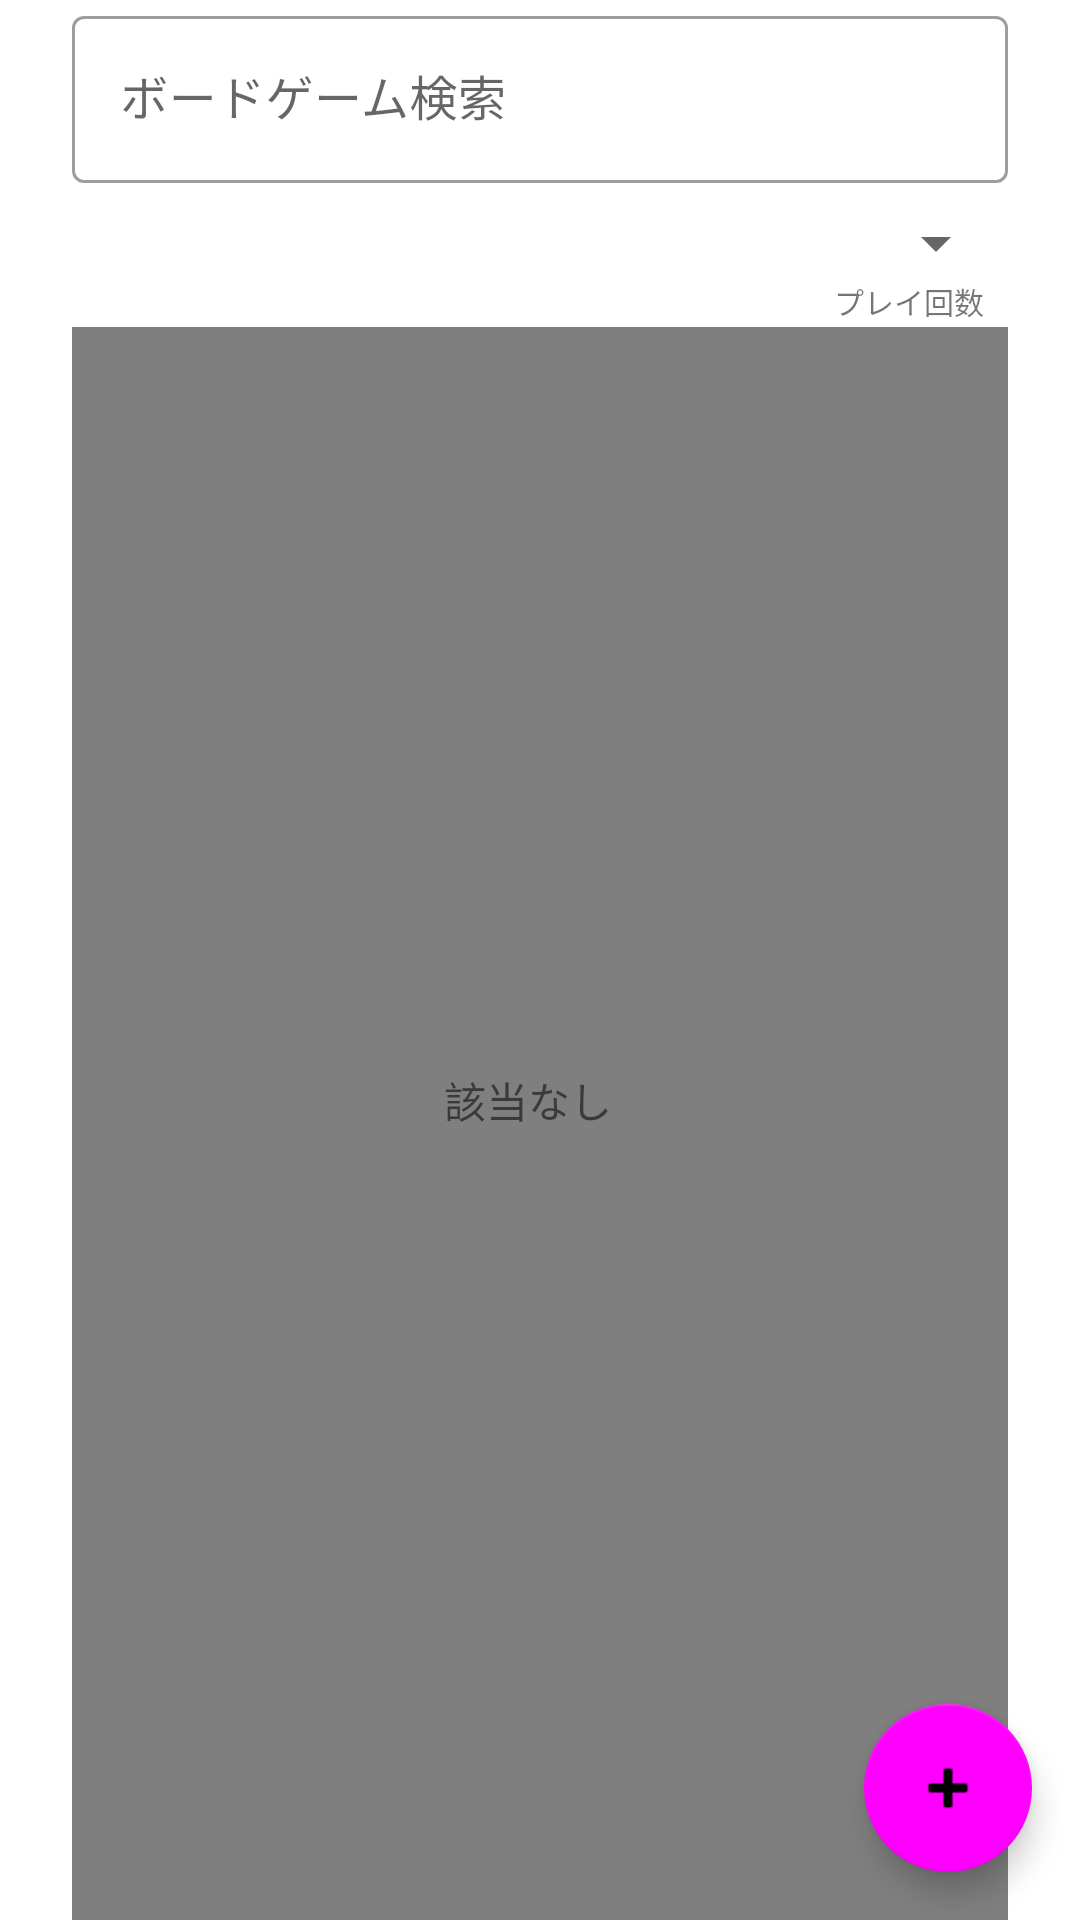

This screen was rendered from an Android layout file. Write that file and the resources it references.
<!-- AndroidManifest.xml: application theme Theme.BodoMemo -->
<!-- res/layout/fragment_search.xml -->
<?xml version="1.0" encoding="utf-8"?>
<androidx.constraintlayout.widget.ConstraintLayout xmlns:android="http://schemas.android.com/apk/res/android"
    xmlns:app="http://schemas.android.com/apk/res-auto"
    xmlns:tools="http://schemas.android.com/tools"
    android:layout_width="match_parent"
    android:layout_height="match_parent"
    tools:context=".ui.search.SearchFragment">

    <com.google.android.material.textfield.TextInputLayout
        android:id="@+id/til_game_title_detail"
        style="@style/Widget.MaterialComponents.TextInputLayout.OutlinedBox"
        android:layout_width="0dp"
        android:layout_height="wrap_content"
        app:layout_constraintEnd_toStartOf="@+id/guideline2"
        app:layout_constraintStart_toStartOf="@+id/guideline"
        app:layout_constraintTop_toTopOf="parent">

        <com.google.android.material.textfield.TextInputEditText
            android:id="@+id/et_game_detail_title"
            android:layout_width="match_parent"
            android:layout_height="wrap_content"
            android:hint="@string/search_game"
            android:inputType="text"/>
    </com.google.android.material.textfield.TextInputLayout>

    <Spinner
        android:id="@+id/sp_filter_select"
        android:layout_width="0dp"
        android:layout_height="wrap_content"
        android:layout_marginTop="8dp"
        app:layout_constraintEnd_toStartOf="@+id/guideline2"
        app:layout_constraintStart_toStartOf="@+id/guideline"
        app:layout_constraintTop_toBottomOf="@+id/til_game_title_detail"
        tools:listitem="すべて" />

    <TextView
        android:id="@+id/tv_search_play_time_title"
        android:layout_width="wrap_content"
        android:layout_height="wrap_content"
        android:layout_marginEnd="8dp"
        android:text="@string/play_time_description"
        android:textSize="10sp"
        app:layout_constraintEnd_toEndOf="@id/guideline2"
        app:layout_constraintTop_toBottomOf="@+id/sp_filter_select" />
    <com.example.bodomemo.EmptyRecyclerView
        android:id="@+id/rv_search_game_list"
        android:layout_width="0dp"
        android:layout_height="0dp"
        android:layout_marginTop="16dp"
        android:layoutAnimation="@anim/fall_down"
        app:layout_constraintBottom_toBottomOf="parent"
        app:layout_constraintEnd_toStartOf="@+id/guideline2"
        app:layout_constraintStart_toStartOf="@+id/guideline"
        app:layout_constraintTop_toBottomOf="@+id/sp_filter_select"
        tools:listitem="@layout/search_game_item" >
    </com.example.bodomemo.EmptyRecyclerView>

    <androidx.constraintlayout.widget.Guideline
        android:id="@+id/guideline"
        android:layout_width="wrap_content"
        android:layout_height="wrap_content"
        android:orientation="vertical"
        app:layout_constraintGuide_begin="24dp" />

    <androidx.constraintlayout.widget.Guideline
        android:id="@+id/guideline2"
        android:layout_width="wrap_content"
        android:layout_height="wrap_content"
        android:orientation="vertical"
        app:layout_constraintGuide_end="24dp" />

    <androidx.constraintlayout.widget.ConstraintLayout
        android:id="@+id/search_empty_view"
        android:layout_width="match_parent"
        android:layout_height="0dp"
        android:layout_marginEnd="8dp"
        app:layout_constraintBottom_toBottomOf="parent"
        app:layout_constraintEnd_toEndOf="@+id/rv_search_game_list"
        app:layout_constraintStart_toStartOf="@+id/rv_search_game_list"
        app:layout_constraintTop_toBottomOf="@+id/sp_filter_select">

        <TextView
            android:id="@+id/tv_search_empty"
            android:layout_width="wrap_content"
            android:layout_height="wrap_content"
            android:text="@string/no_item"
            app:layout_constraintBottom_toBottomOf="parent"
            app:layout_constraintEnd_toEndOf="parent"
            app:layout_constraintStart_toStartOf="parent"
            app:layout_constraintTop_toTopOf="parent" />

    </androidx.constraintlayout.widget.ConstraintLayout>

    <com.google.android.material.floatingactionbutton.FloatingActionButton
        android:id="@+id/btn_create_new_game"
        android:layout_width="wrap_content"
        android:layout_height="wrap_content"
        android:layout_gravity="bottom|end"
        android:layout_margin="16dp"
        android:layout_marginEnd="16dp"
        app:layout_constraintBottom_toBottomOf="parent"
        app:layout_constraintEnd_toEndOf="parent"
        app:layout_constraintHorizontal_bias="1.0"
        app:layout_constraintStart_toStartOf="parent"
        app:layout_constraintTop_toTopOf="parent"
        app:layout_constraintVertical_bias="1.0"
        app:srcCompat="@android:drawable/ic_input_add"
        android:contentDescription="@string/empty_view_sub_title" />


</androidx.constraintlayout.widget.ConstraintLayout>
<!-- res/layout/search_game_item.xml (included above) -->
<?xml version="1.0" encoding="utf-8"?>
<androidx.constraintlayout.widget.ConstraintLayout xmlns:android="http://schemas.android.com/apk/res/android"
    xmlns:app="http://schemas.android.com/apk/res-auto"
    xmlns:tools="http://schemas.android.com/tools"
    android:id="@+id/search_adapter"
    android:layout_width="match_parent"
    android:layout_height="wrap_content"
    android:layout_marginStart="8dp"
    android:layout_marginTop="8dp"
    android:layout_marginEnd="8dp"
    android:layout_marginBottom="8dp"
    android:background="@drawable/shape_rounded_corner"
    app:layout_constraintBottom_toBottomOf="parent"
    app:layout_constraintEnd_toEndOf="parent"
    app:layout_constraintStart_toStartOf="parent"
    app:layout_constraintTop_toTopOf="parent"
    app:layout_constraintVertical_bias=".5">

    <TextView
        android:id="@+id/search_game_title"
        android:layout_width="0dp"
        android:layout_height="wrap_content"
        android:layout_marginStart="16dp"
        android:layout_marginTop="16dp"
        android:layout_marginEnd="16dp"
        android:layout_marginBottom="16dp"
        app:layout_constraintBottom_toBottomOf="parent"
        app:layout_constraintEnd_toStartOf="@+id/search_adapter_play_time"
        app:layout_constraintStart_toStartOf="parent"
        app:layout_constraintTop_toTopOf="parent"
        tools:text="ボードゲーム名" />

    <androidx.appcompat.widget.AppCompatImageView
        android:id="@+id/image_search_bag"
        android:layout_width="wrap_content"
        android:layout_height="wrap_content"
        android:layout_marginEnd="8dp"
        android:src="@drawable/ic_baseline_shopping_bag_on"
        android:visibility="invisible"
        app:layout_constraintBottom_toBottomOf="parent"
        app:layout_constraintEnd_toStartOf="@+id/search_adapter_play_time"
        app:layout_constraintTop_toTopOf="parent"
        tools:visibility="visible" />

    <androidx.appcompat.widget.AppCompatImageView
        android:id="@+id/image_search_fav"
        android:layout_width="wrap_content"
        android:layout_height="wrap_content"
        android:layout_marginEnd="8dp"
        android:src="@drawable/ic_favorite_on"
        android:visibility="invisible"
        app:layout_constraintBottom_toBottomOf="parent"
        app:layout_constraintEnd_toStartOf="@+id/image_search_bag"
        app:layout_constraintTop_toTopOf="parent"
        tools:visibility="visible" />

    <TextView
        android:id="@+id/search_adapter_play_time"
        android:layout_width="wrap_content"
        android:layout_height="wrap_content"
        android:layout_marginEnd="4dp"
        android:text="@string/_0"
        app:layout_constraintBottom_toBottomOf="parent"
        app:layout_constraintEnd_toStartOf="@+id/search_adapter_number"
        app:layout_constraintTop_toTopOf="parent" />
    <TextView
        android:id="@+id/search_adapter_number"
        android:layout_width="wrap_content"
        android:layout_height="wrap_content"
        android:layout_marginEnd="8dp"
        android:text="@string/_time"
        app:layout_constraintBottom_toBottomOf="parent"
        app:layout_constraintEnd_toEndOf="parent"
        app:layout_constraintTop_toTopOf="parent" />

</androidx.constraintlayout.widget.ConstraintLayout>
<!-- resources referenced by this layout -->
<resources>
  <!-- drawable ic_baseline_shopping_bag_on (drawable) -->
  <vector android:height="24dp" android:tint="#558B2F"
      android:viewportHeight="24" android:viewportWidth="24"
      android:width="24dp" xmlns:android="http://schemas.android.com/apk/res/android">
      <path android:fillColor="@android:color/white" android:pathData="M18,6h-2c0,-2.21 -1.79,-4 -4,-4S8,3.79 8,6H6C4.9,6 4,6.9 4,8v12c0,1.1 0.9,2 2,2h12c1.1,0 2,-0.9 2,-2V8C20,6.9 19.1,6 18,6zM10,10c0,0.55 -0.45,1 -1,1s-1,-0.45 -1,-1V8h2V10zM12,4c1.1,0 2,0.9 2,2h-4C10,4.9 10.9,4 12,4zM16,10c0,0.55 -0.45,1 -1,1s-1,-0.45 -1,-1V8h2V10z"/>
  </vector>
  <!-- drawable ic_favorite_on (drawable) -->
  <vector android:height="24dp" android:tint="#F23560"
      android:viewportHeight="24" android:viewportWidth="24"
      android:width="24dp" xmlns:android="http://schemas.android.com/apk/res/android">
      <path android:fillColor="@android:color/white" android:pathData="M12,21.35l-1.45,-1.32C5.4,15.36 2,12.28 2,8.5 2,5.42 4.42,3 7.5,3c1.74,0 3.41,0.81 4.5,2.09C13.09,3.81 14.76,3 16.5,3 19.58,3 22,5.42 22,8.5c0,3.78 -3.4,6.86 -8.55,11.54L12,21.35z"/>
  </vector>
  <string name="_0">0</string>
  <string name="_time">回</string>
  <string name="empty_view_sub_title">⊕から遊びたいゲームを追加しましょう！</string>
  <string name="no_item">該当なし</string>
  <string name="play_time_description">プレイ回数</string>
  <string name="search_game">ボードゲーム検索</string>
  <style name="Theme.BodoMemo" parent="Theme.MaterialComponents.Light.DarkActionBar">
          
          <item name="colorPrimary">@color/deep_orange_500</item>
          <item name="colorPrimaryVariant">@color/deep_orange_800</item>
          <item name="colorOnPrimary">@color/white</item>
          
          <item name="colorSecondary">@color/light_green_700</item>
          <item name="colorSecondaryVariant">@color/teal_700</item>
          <item name="colorOnSecondary">@color/black</item>
          
          <item name="android:statusBarColor" tools:targetApi="l">?attr/colorPrimaryVariant</item>
          
  
  
      </style>
  <color name="deep_orange_500">#FF5722</color>
  <color name="deep_orange_800">#D84315</color>
  <color name="white">#FFFFFFFF</color>
  <color name="teal_700">#FF018786</color>
  <color name="black">#FF000000</color>
</resources>
